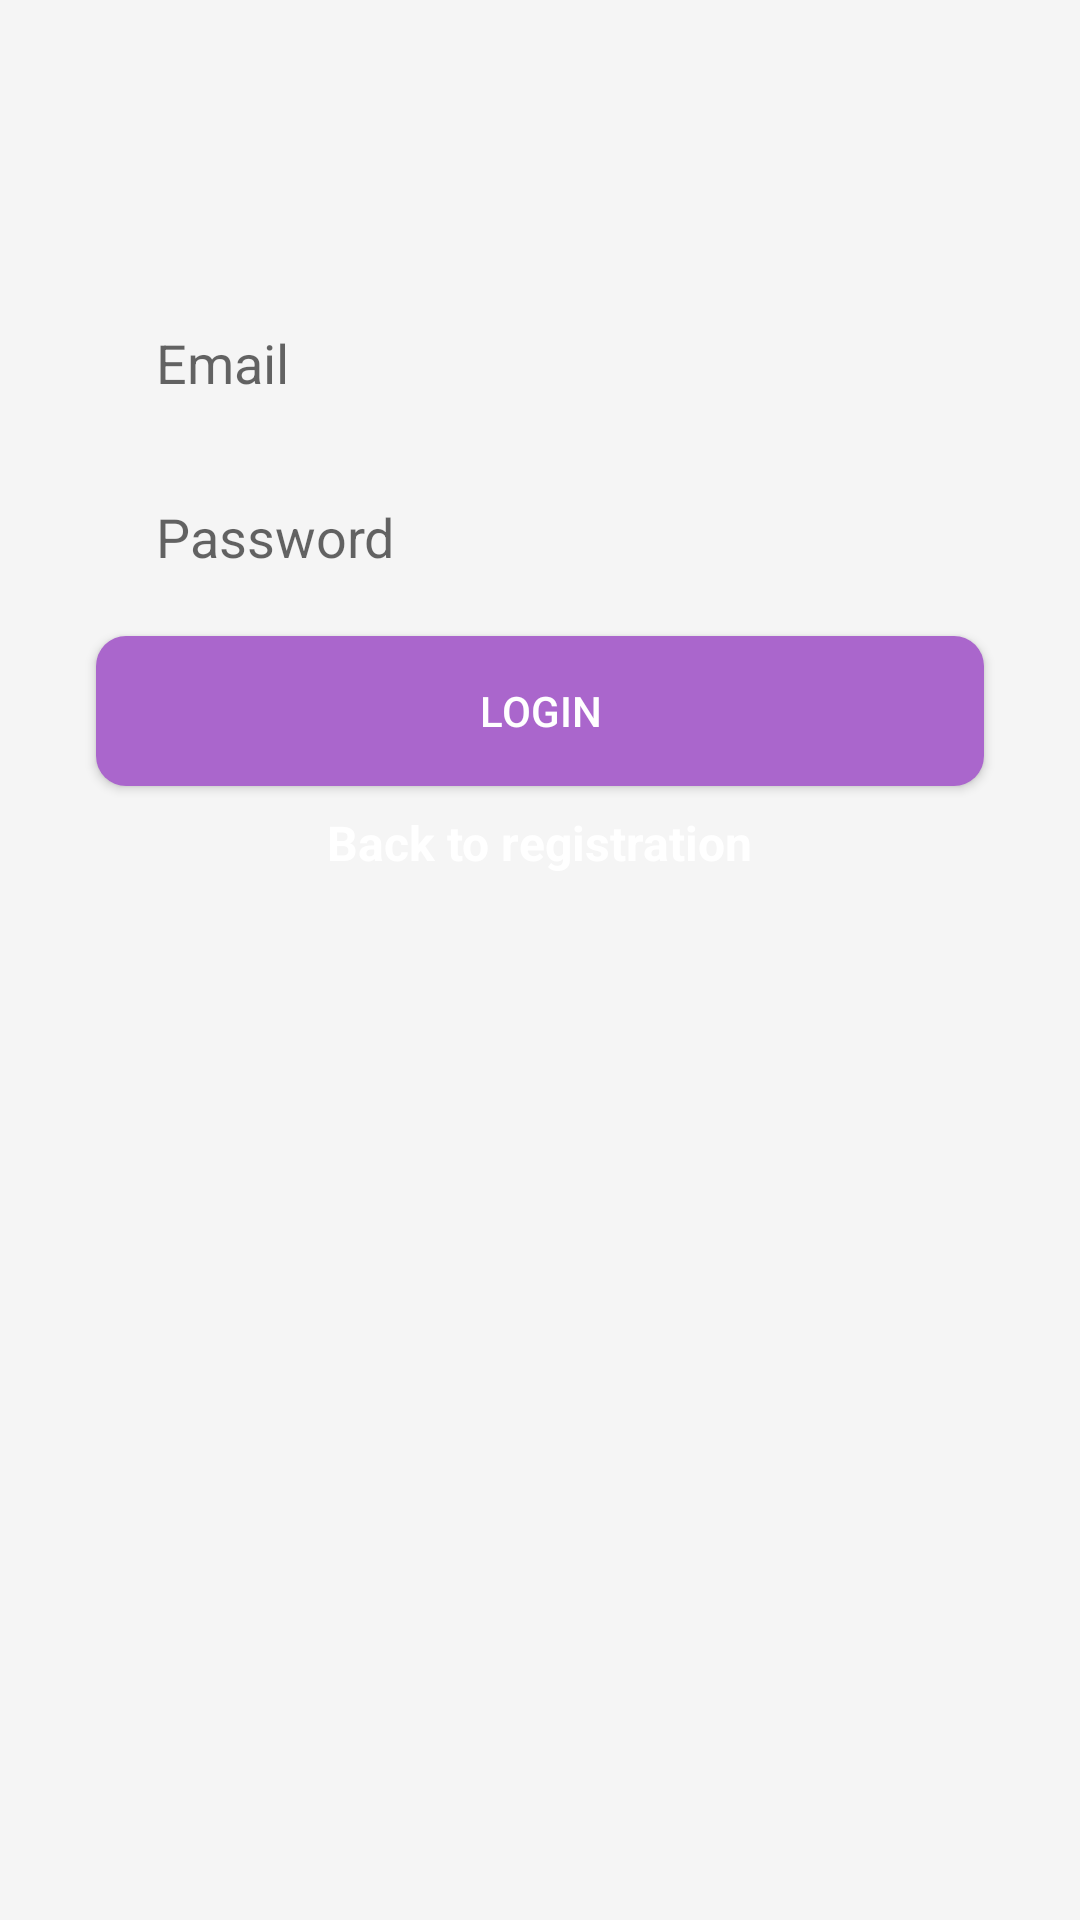

Here is an Android app screen rendered from its layout file. Give the layout XML and the strings, colors and styles it references.
<!-- AndroidManifest.xml: application theme AppTheme -->
<!-- res/layout/activity_login.xml -->
<?xml version="1.0" encoding="utf-8"?>
<androidx.constraintlayout.widget.ConstraintLayout xmlns:android="http://schemas.android.com/apk/res/android"
    xmlns:app="http://schemas.android.com/apk/res-auto"
    xmlns:tools="http://schemas.android.com/tools"
    android:layout_width="match_parent"
    android:layout_height="match_parent"
    android:background="?android:attr/colorEdgeEffect">


    <EditText
        android:id="@+id/email_login_editText"
        android:layout_width="0dp"
        android:layout_height="50dp"
        android:layout_marginStart="32dp"
        android:layout_marginTop="96dp"
        android:layout_marginEnd="32dp"
        android:background="@drawable/et_enabled"
        android:ems="10"
        android:hint="@string/email"
        android:inputType="textEmailAddress"
        android:paddingStart="20dp"
        android:paddingEnd="0dp"
        app:layout_constraintEnd_toEndOf="parent"
        app:layout_constraintHorizontal_bias="0.0"
        app:layout_constraintStart_toStartOf="parent"
        app:layout_constraintTop_toTopOf="parent"
        android:autofillHints="" />

    <EditText
        android:id="@+id/password_login_editText"
        android:layout_width="0dp"
        android:layout_height="50dp"
        android:layout_marginTop="8dp"
        android:background="@drawable/et_enabled"
        android:ems="10"
        android:paddingStart="20dp"
        android:paddingEnd="0dp"
        android:hint="@string/password"
        android:inputType="textPassword"
        app:layout_constraintEnd_toEndOf="@+id/email_login_editText"
        app:layout_constraintStart_toStartOf="@+id/email_login_editText"
        app:layout_constraintTop_toBottomOf="@+id/email_login_editText"
        android:autofillHints="" />

    <Button
        android:id="@+id/login_button"
        android:layout_width="0dp"
        android:layout_height="50dp"
        android:layout_marginTop="8dp"
        android:background="@drawable/rounded_button"
        android:textColor="@android:color/white"
        android:text="@string/login"
        app:layout_constraintEnd_toEndOf="@+id/password_login_editText"
        app:layout_constraintStart_toStartOf="@+id/password_login_editText"
        app:layout_constraintTop_toBottomOf="@+id/password_login_editText" />

    <TextView
        android:id="@+id/back_to_register_textview"
        android:layout_width="wrap_content"
        android:layout_height="44dp"
        android:layout_marginEnd="8dp"
        android:layout_marginLeft="8dp"
        android:layout_marginRight="8dp"
        android:layout_marginStart="8dp"
        android:layout_marginTop="8dp"
        android:text="@string/back_to_registration"
        android:textColor="@android:color/white"
        android:textSize="16sp"
        android:textStyle="bold"
        app:layout_constraintEnd_toEndOf="@+id/login_button"
        app:layout_constraintStart_toStartOf="@+id/login_button"
        app:layout_constraintTop_toBottomOf="@+id/login_button" />
</androidx.constraintlayout.widget.ConstraintLayout>
<!-- resources referenced by this layout -->
<resources>
  <!-- drawable rounded_button (drawable) -->
  <?xml version="1.0" encoding="utf-8"?>
  <shape xmlns:android="http://schemas.android.com/apk/res/android">
      <solid android:color="@android:color/holo_purple" />
      <corners android:radius="10dp" />
  </shape>
  <string name="back_to_registration">Back to registration</string>
  <string name="email">Email</string>
  <string name="login">Login</string>
  <string name="password">Password</string>
  <style name="AppTheme" parent="Theme.AppCompat.Light.NoActionBar">
          <item name="windowActionBar">false</item>
          <item name="windowNoTitle">true</item>
          <item name="android:actionMenuTextColor">@android:color/white</item>
          <item name="drawerArrowStyle">@style/DrawerArrowStyle</item>
      </style>
  <style name="DrawerArrowStyle" parent="@style/Widget.AppCompat.DrawerArrowToggle">
          <item name="spinBars">true</item>
          <item name="color">@android:color/holo_blue_bright</item>
      </style>
</resources>
